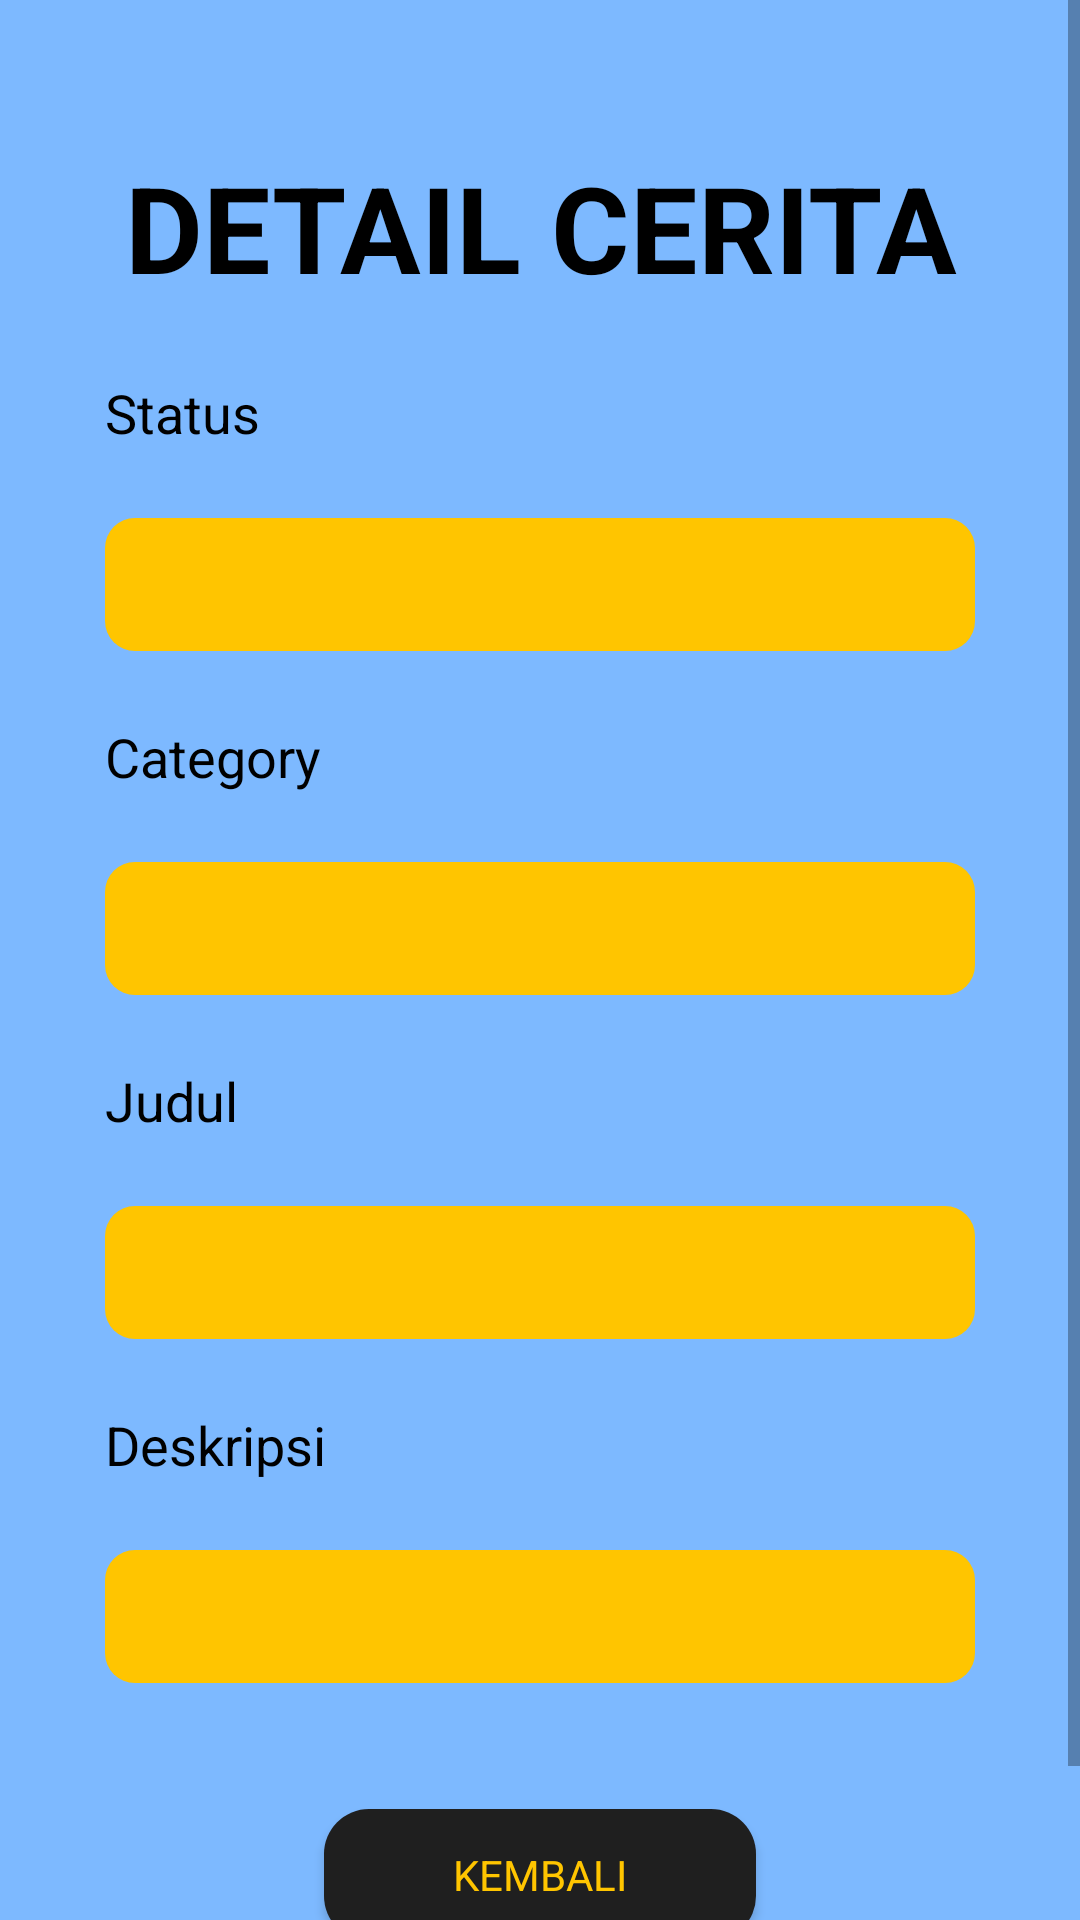

Write the Android layout XML for this screen, with the resource values it uses.
<!-- AndroidManifest.xml: application theme Theme.Perempuan -->
<!-- res/layout/activity_post_show.xml -->
<?xml version="1.0" encoding="utf-8"?>
<androidx.constraintlayout.widget.ConstraintLayout xmlns:android="http://schemas.android.com/apk/res/android"
    xmlns:app="http://schemas.android.com/apk/res-auto"
    xmlns:tools="http://schemas.android.com/tools"
    android:layout_width="match_parent"
    android:layout_height="match_parent"
    tools:context=".activity.post.PostShowActivity"
    style="@style/lightBackground">

    <ScrollView
        android:layout_width="match_parent"
        android:layout_height="match_parent"
        app:layout_constraintEnd_toEndOf="parent"
        app:layout_constraintStart_toStartOf="parent"
        app:layout_constraintTop_toTopOf="parent">

        <LinearLayout
            android:layout_width="match_parent"
            android:layout_height="wrap_content"
            android:orientation="vertical">

            <TextView
                android:id="@+id/tvStory"
                android:layout_width="match_parent"
                android:layout_height="wrap_content"
                android:layout_marginTop="49dp"
                android:text="DETAIL CERITA"
                android:textAlignment="center"
                style="@style/text_normal"
                android:textSize="40sp"
                android:textStyle="bold" />

            <LinearLayout
                style="@style/text_normal"
                android:layout_width="290dp"
                android:layout_height="wrap_content"
                android:layout_gravity="center"
                android:orientation="vertical">

                <TextView
                    android:id="@+id/status"
                    style="@style/text_normal"
                    android:layout_width="wrap_content"
                    android:layout_height="wrap_content"
                    android:layout_marginTop="23dp"
                    android:text="Status" />


                <TextView
                    android:id="@+id/tvStatus"
                    style="@style/form_yellow"
                    android:layout_width="match_parent"
                    android:layout_height="wrap_content"
                    android:layout_marginTop="23dp" />

                <TextView
                    android:id="@+id/category"
                    style="@style/text_normal"
                    android:layout_width="wrap_content"
                    android:layout_height="wrap_content"
                    android:layout_marginTop="23dp"
                    android:text="Category" />


                <TextView
                    android:id="@+id/tvCategory"
                    style="@style/form_yellow"
                    android:layout_width="match_parent"
                    android:layout_height="wrap_content"
                    android:layout_marginTop="23dp" />

                <TextView
                    android:id="@+id/title"
                    style="@style/text_normal"
                    android:layout_width="wrap_content"
                    android:layout_height="wrap_content"
                    android:layout_marginTop="23dp"
                    android:text="Judul" />

                <TextView
                    android:id="@+id/tvTitle"
                    style="@style/form_yellow"
                    android:layout_width="match_parent"
                    android:layout_height="wrap_content"
                    android:layout_marginTop="23dp" />

                <TextView
                    android:id="@+id/content"
                    style="@style/text_normal"
                    android:layout_width="wrap_content"
                    android:layout_height="wrap_content"
                    android:layout_marginTop="23dp"
                    android:text="Deskripsi" />

                <ScrollView
                    android:layout_width="match_parent"
                    android:layout_height="wrap_content">

                    <TextView
                        android:id="@+id/tvContent"
                        style="@style/form_yellow"
                        android:layout_width="match_parent"
                        android:layout_height="163dp"
                        android:layout_marginTop="23dp"
                        android:gravity="left"
                        android:textAlignment="gravity"/>

                </ScrollView>


                <androidx.appcompat.widget.AppCompatButton
                    android:id="@+id/btnBack"
                    style="@style/button"
                    android:layout_gravity="center"
                    android:layout_marginTop="42dp"
                    android:layout_marginBottom="49dp"
                    android:text="Kembali" />

            </LinearLayout>

        </LinearLayout>

    </ScrollView>

</androidx.constraintlayout.widget.ConstraintLayout>
<!-- resources referenced by this layout -->
<resources>
  <style name="button" parent="Widget.AppCompat.Button.Colored">
          <item name="android:textColor">@color/yellow</item>
          <item name="android:background">@drawable/button_black</item>
          <item name="fontFamily">@font/muli_semibold</item>
          <item name="android:layout_width">144dp</item>
          <item name="android:layout_height">44dp</item>
      </style>
  <style name="form_yellow">
          <item name="android:background">@drawable/form_yellow</item>
          <item name="fontFamily">@font/muli_semibold</item>
          <item name="android:textColor">@color/black</item>
          <item name="android:textSize">18sp</item>
      </style>
  <style name="lightBackground">
          <item name="android:background">#7DB9FF</item>
      </style>
  <style name="text_normal">
          <item name="fontFamily">@font/muli_semibold</item>
          <item name="android:textColor">@color/black</item>
          <item name="android:textSize">18sp</item>
      </style>
  <style name="Theme.Perempuan" parent="Theme.MaterialComponents.DayNight.NoActionBar">
          
          <item name="colorPrimary">@color/purple_500</item>
          <item name="colorPrimaryVariant">@color/purple_700</item>
          <item name="colorOnPrimary">@color/white</item>
          
          <item name="colorSecondary">@color/teal_200</item>
          <item name="colorSecondaryVariant">@color/teal_700</item>
          <item name="colorOnSecondary">@color/black</item>
          
          <item name="android:statusBarColor" tools:targetApi="l">?attr/colorPrimaryVariant</item>
          
      </style>
  <color name="yellow">#FFC500</color>
  <!-- drawable button_black (drawable) -->
  <?xml version="1.0" encoding="utf-8"?>
  <shape xmlns:android="http://schemas.android.com/apk/res/android"
      android:shape="rectangle">
      <solid android:color="#1F1F1F"/>
      <corners android:radius="15dp"/>
  </shape>
  <!-- drawable form_yellow (drawable) -->
  <?xml version="1.0" encoding="utf-8"?>
  <shape xmlns:android="http://schemas.android.com/apk/res/android"
      android:shape="rectangle">
      <solid android:color="#FFC500"/>
      <corners android:radius="10dp"/>
      <padding android:bottom="10dp"/>
      <padding android:left="10dp"/>
      <padding android:right="10dp"/>
      <padding android:top="10dp"/>
  </shape>
  <color name="black">#FF000000</color>
  <color name="purple_500">#FF6200EE</color>
  <color name="purple_700">#FF3700B3</color>
  <color name="white">#FFFFFFFF</color>
  <color name="teal_200">#FF03DAC5</color>
  <color name="teal_700">#FF018786</color>
</resources>
